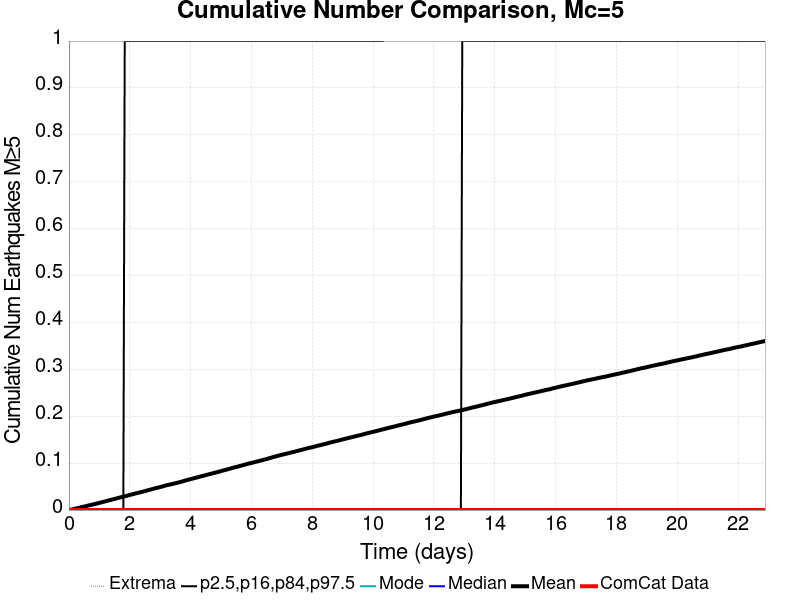

Source data for this figure (header and first rows):
Time (days), ComCat Data, Simulation Mean, Simulation Median, Simulation Mode, Simulation Minimum, Simulation Maximum, 2.5 %-ile, 16 %-ile, 84 %-ile, 97.5 %-ile
0.0, 0.0, 0.0, 0.0, 0.0, 0.0, 0.0, 0.0, 0.0, 0.0, 0.0
0.04586, 0.0, 5.3E-4, 0.0, 0.0, 0.0, 2.0, 0.0, 0.0, 0.0, 0.0
0.09172, 0.0, 0.00127, 0.0, 0.0, 0.0, 2.0, 0.0, 0.0, 0.0, 0.0
0.1376, 0.0, 0.00176, 0.0, 0.0, 0.0, 2.0, 0.0, 0.0, 0.0, 0.0
0.1834, 0.0, 0.00262, 0.0, 0.0, 0.0, 3.0, 0.0, 0.0, 0.0, 0.0
0.2293, 0.0, 0.00331, 0.0, 0.0, 0.0, 3.0, 0.0, 0.0, 0.0, 0.0
0.2752, 0.0, 0.00396, 0.0, 0.0, 0.0, 3.0, 0.0, 0.0, 0.0, 0.0
0.321, 0.0, 0.00455, 0.0, 0.0, 0.0, 4.0, 0.0, 0.0, 0.0, 0.0
0.3669, 0.0, 0.00538, 0.0, 0.0, 0.0, 6.0, 0.0, 0.0, 0.0, 0.0
0.4128, 0.0, 0.00621, 0.0, 0.0, 0.0, 7.0, 0.0, 0.0, 0.0, 0.0
0.4586, 0.0, 0.00684, 0.0, 0.0, 0.0, 8.0, 0.0, 0.0, 0.0, 0.0
0.5045, 0.0, 0.00752, 0.0, 0.0, 0.0, 8.0, 0.0, 0.0, 0.0, 0.0
0.5503, 0.0, 0.00822, 0.0, 0.0, 0.0, 8.0, 0.0, 0.0, 0.0, 0.0
0.5962, 0.0, 0.0089, 0.0, 0.0, 0.0, 8.0, 0.0, 0.0, 0.0, 0.0
0.6421, 0.0, 0.00977, 0.0, 0.0, 0.0, 10.0, 0.0, 0.0, 0.0, 0.0
0.6879, 0.0, 0.01047, 0.0, 0.0, 0.0, 10.0, 0.0, 0.0, 0.0, 0.0
0.7338, 0.0, 0.0111, 0.0, 0.0, 0.0, 11.0, 0.0, 0.0, 0.0, 0.0
0.7796, 0.0, 0.01182, 0.0, 0.0, 0.0, 11.0, 0.0, 0.0, 0.0, 0.0
0.8255, 0.0, 0.01259, 0.0, 0.0, 0.0, 11.0, 0.0, 0.0, 0.0, 0.0
0.8714, 0.0, 0.01317, 0.0, 0.0, 0.0, 11.0, 0.0, 0.0, 0.0, 0.0
0.9172, 0.0, 0.01394, 0.0, 0.0, 0.0, 11.0, 0.0, 0.0, 0.0, 0.0
0.9631, 0.0, 0.01462, 0.0, 0.0, 0.0, 11.0, 0.0, 0.0, 0.0, 0.0
1.009, 0.0, 0.01551, 0.0, 0.0, 0.0, 13.0, 0.0, 0.0, 0.0, 0.0
1.055, 0.0, 0.01627, 0.0, 0.0, 0.0, 13.0, 0.0, 0.0, 0.0, 0.0
1.101, 0.0, 0.01704, 0.0, 0.0, 0.0, 13.0, 0.0, 0.0, 0.0, 0.0
1.147, 0.0, 0.01779, 0.0, 0.0, 0.0, 13.0, 0.0, 0.0, 0.0, 0.0
1.192, 0.0, 0.01848, 0.0, 0.0, 0.0, 13.0, 0.0, 0.0, 0.0, 0.0
1.238, 0.0, 0.01935, 0.0, 0.0, 0.0, 13.0, 0.0, 0.0, 0.0, 0.0
1.284, 0.0, 0.02008, 0.0, 0.0, 0.0, 13.0, 0.0, 0.0, 0.0, 0.0
1.33, 0.0, 0.02092, 0.0, 0.0, 0.0, 13.0, 0.0, 0.0, 0.0, 0.0
1.376, 0.0, 0.0216, 0.0, 0.0, 0.0, 13.0, 0.0, 0.0, 0.0, 0.0
1.422, 0.0, 0.02236, 0.0, 0.0, 0.0, 15.0, 0.0, 0.0, 0.0, 0.0
1.468, 0.0, 0.02317, 0.0, 0.0, 0.0, 15.0, 0.0, 0.0, 0.0, 0.0
1.513, 0.0, 0.02395, 0.0, 0.0, 0.0, 15.0, 0.0, 0.0, 0.0, 0.0
1.559, 0.0, 0.0247, 0.0, 0.0, 0.0, 16.0, 0.0, 0.0, 0.0, 0.0
1.605, 0.0, 0.02551, 0.0, 0.0, 0.0, 16.0, 0.0, 0.0, 0.0, 0.0
1.651, 0.0, 0.02624, 0.0, 0.0, 0.0, 16.0, 0.0, 0.0, 0.0, 0.0
1.697, 0.0, 0.02716, 0.0, 0.0, 0.0, 16.0, 0.0, 0.0, 0.0, 0.0
1.743, 0.0, 0.02786, 0.0, 0.0, 0.0, 16.0, 0.0, 0.0, 0.0, 0.0
1.789, 0.0, 0.02865, 0.0, 0.0, 0.0, 16.0, 0.0, 0.0, 0.0, 0.0
1.834, 0.0, 0.02935, 0.0, 0.0, 0.0, 16.0, 0.0, 0.0, 0.0, 1.0
1.88, 0.0, 0.03002, 0.0, 0.0, 0.0, 16.0, 0.0, 0.0, 0.0, 1.0
1.926, 0.0, 0.03092, 0.0, 0.0, 0.0, 16.0, 0.0, 0.0, 0.0, 1.0
1.972, 0.0, 0.0317, 0.0, 0.0, 0.0, 16.0, 0.0, 0.0, 0.0, 1.0
2.018, 0.0, 0.03249, 0.0, 0.0, 0.0, 16.0, 0.0, 0.0, 0.0, 1.0
2.064, 0.0, 0.0333, 0.0, 0.0, 0.0, 16.0, 0.0, 0.0, 0.0, 1.0
2.11, 0.0, 0.034, 0.0, 0.0, 0.0, 16.0, 0.0, 0.0, 0.0, 1.0
2.155, 0.0, 0.03482, 0.0, 0.0, 0.0, 16.0, 0.0, 0.0, 0.0, 1.0
2.201, 0.0, 0.03565, 0.0, 0.0, 0.0, 16.0, 0.0, 0.0, 0.0, 1.0
2.247, 0.0, 0.03628, 0.0, 0.0, 0.0, 16.0, 0.0, 0.0, 0.0, 1.0
2.293, 0.0, 0.03705, 0.0, 0.0, 0.0, 16.0, 0.0, 0.0, 0.0, 1.0
2.339, 0.0, 0.03778, 0.0, 0.0, 0.0, 16.0, 0.0, 0.0, 0.0, 1.0
2.385, 0.0, 0.03849, 0.0, 0.0, 0.0, 16.0, 0.0, 0.0, 0.0, 1.0
2.431, 0.0, 0.03928, 0.0, 0.0, 0.0, 16.0, 0.0, 0.0, 0.0, 1.0
2.477, 0.0, 0.04003, 0.0, 0.0, 0.0, 16.0, 0.0, 0.0, 0.0, 1.0
2.522, 0.0, 0.04081, 0.0, 0.0, 0.0, 16.0, 0.0, 0.0, 0.0, 1.0
2.568, 0.0, 0.0417, 0.0, 0.0, 0.0, 16.0, 0.0, 0.0, 0.0, 1.0
2.614, 0.0, 0.04253, 0.0, 0.0, 0.0, 16.0, 0.0, 0.0, 0.0, 1.0
2.66, 0.0, 0.04337, 0.0, 0.0, 0.0, 16.0, 0.0, 0.0, 0.0, 1.0
2.706, 0.0, 0.04413, 0.0, 0.0, 0.0, 16.0, 0.0, 0.0, 0.0, 1.0
... 440 more rows
